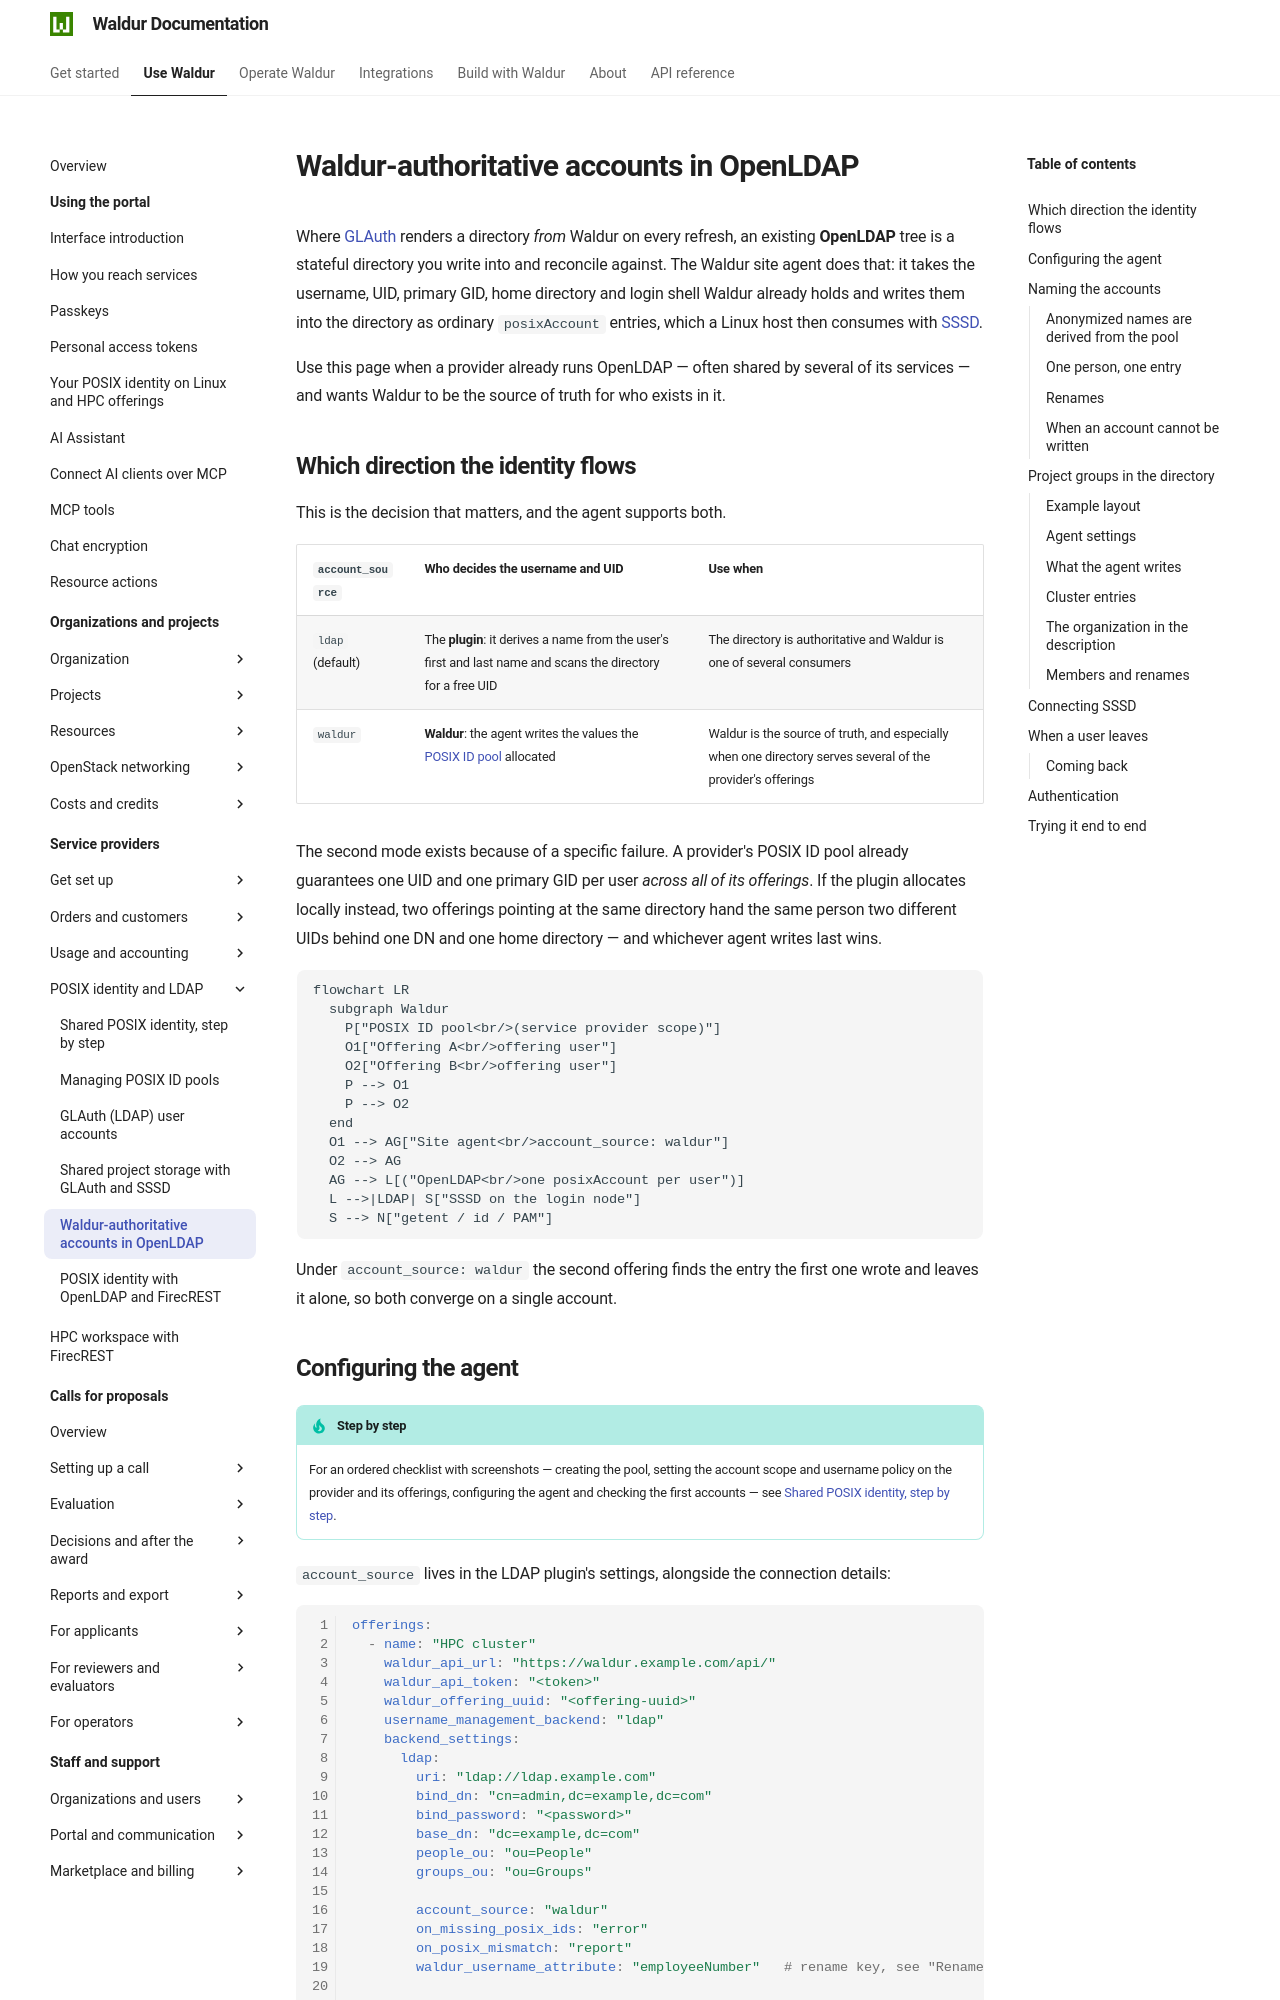

repository: waldur/waldur-docs · page: latest/user-guide/service-provider-organization/openldap-sssd-accounts/index.html · generator: mkdocs

---
mentions:
  - feature:marketplace.show_posix_id_pools
---

# Waldur-authoritative accounts in OpenLDAP

Where [GLAuth](glauth-user-accounts.md) renders a directory *from* Waldur on every
refresh, an existing **OpenLDAP** tree is a stateful directory you write into and
reconcile against. The Waldur site agent does that: it takes the username, UID,
primary GID, home directory and login shell Waldur already holds and writes them
into the directory as ordinary `posixAccount` entries, which a Linux host then
consumes with [SSSD](https://sssd.io/).

Use this page when a provider already runs OpenLDAP — often shared by several of
its services — and wants Waldur to be the source of truth for who exists in it.

## Which direction the identity flows

This is the decision that matters, and the agent supports both.

| `account_source` | Who decides the username and UID | Use when |
|---|---|---|
| `ldap` (default) | The **plugin**: it derives a name from the user's first and last name and scans the directory for a free UID | The directory is authoritative and Waldur is one of several consumers |
| `waldur` | **Waldur**: the agent writes the values the [POSIX ID pool](posix-id-pools.md) allocated | Waldur is the source of truth, and especially when one directory serves several of the provider's offerings |

The second mode exists because of a specific failure. A provider's POSIX ID pool
already guarantees one UID and one primary GID per user *across all of its
offerings*. If the plugin allocates locally instead, two offerings pointing at the
same directory hand the same person two different UIDs behind one DN and one home
directory — and whichever agent writes last wins.

```mermaid
flowchart LR
  subgraph Waldur
    P["POSIX ID pool<br/>(service provider scope)"]
    O1["Offering A<br/>offering user"]
    O2["Offering B<br/>offering user"]
    P --> O1
    P --> O2
  end
  O1 --> AG["Site agent<br/>account_source: waldur"]
  O2 --> AG
  AG --> L[("OpenLDAP<br/>one posixAccount per user")]
  L -->|LDAP| S["SSSD on the login node"]
  S --> N["getent / id / PAM"]
```

Under `account_source: waldur` the second offering finds the entry the first one
wrote and leaves it alone, so both converge on a single account.
